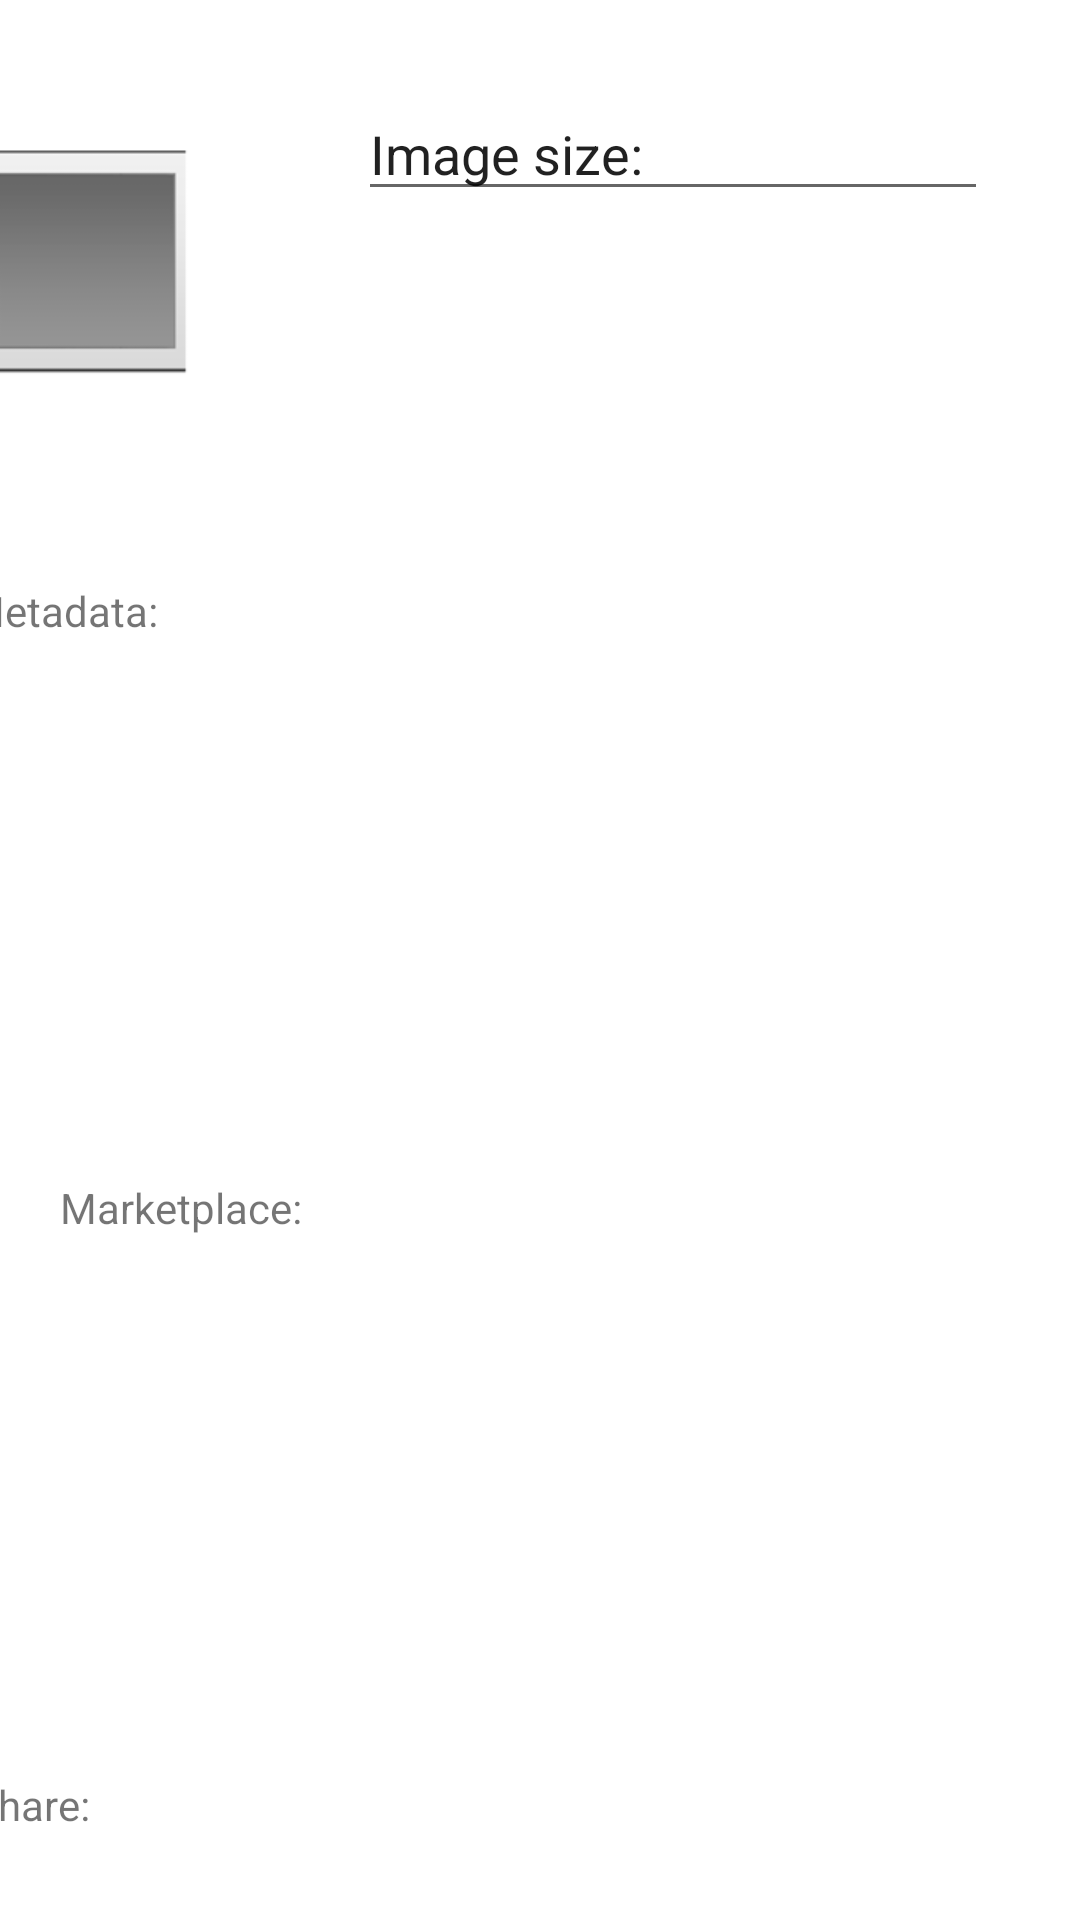

Here is an Android app screen rendered from its layout file. Give the layout XML and the strings, colors and styles it references.
<!-- AndroidManifest.xml: application theme Theme.SolSnap -->
<!-- res/layout/activity_upload.xml -->
<?xml version="1.0" encoding="utf-8"?>
<androidx.constraintlayout.widget.ConstraintLayout xmlns:android="http://schemas.android.com/apk/res/android"
    xmlns:app="http://schemas.android.com/apk/res-auto"
    xmlns:tools="http://schemas.android.com/tools"
    android:layout_width="match_parent"
    android:layout_height="match_parent">

    <androidx.constraintlayout.widget.ConstraintLayout
        android:id="@+id/constraintLayout"
        android:layout_width="411dp"
        android:layout_height="174dp"
        app:layout_constraintEnd_toEndOf="parent"
        app:layout_constraintHorizontal_bias="1.0"
        app:layout_constraintStart_toStartOf="parent"
        app:layout_constraintTop_toTopOf="parent">

        <ImageView
            android:id="@+id/imageView"
            android:layout_width="wrap_content"
            android:layout_height="wrap_content"
            android:layout_marginStart="36dp"
            app:layout_constraintBottom_toBottomOf="parent"
            app:layout_constraintStart_toStartOf="parent"
            app:layout_constraintTop_toTopOf="parent"
            app:srcCompat="?android:attr/galleryItemBackground" />

        <androidx.constraintlayout.widget.ConstraintLayout
            android:layout_width="261dp"
            android:layout_height="156dp"
            android:padding="20dp"
            app:layout_constraintBottom_toBottomOf="parent"
            app:layout_constraintEnd_toEndOf="parent"
            app:layout_constraintTop_toTopOf="parent">

            <EditText
                android:id="@+id/img_size"
                android:layout_width="wrap_content"
                android:layout_height="wrap_content"
                android:ems="10"
                android:inputType="textPersonName"
                android:text="Image size:"
                app:layout_constraintStart_toStartOf="parent"
                app:layout_constraintTop_toTopOf="parent" />
        </androidx.constraintlayout.widget.ConstraintLayout>
    </androidx.constraintlayout.widget.ConstraintLayout>

    <androidx.constraintlayout.widget.ConstraintLayout
        android:id="@+id/constraintLayout2"
        android:layout_width="422dp"
        android:layout_height="199dp"
        android:padding="20dp"
        app:layout_constraintEnd_toEndOf="parent"
        app:layout_constraintStart_toStartOf="parent"
        app:layout_constraintTop_toBottomOf="@+id/constraintLayout">

        <TextView
            android:id="@+id/textView"
            android:layout_width="wrap_content"
            android:layout_height="wrap_content"
            android:text="Metadata:"
            app:layout_constraintStart_toStartOf="parent"
            app:layout_constraintTop_toTopOf="parent" />
    </androidx.constraintlayout.widget.ConstraintLayout>

    <androidx.constraintlayout.widget.ConstraintLayout
        android:id="@+id/constraintLayout3"
        android:layout_width="422dp"
        android:layout_height="199dp"
        android:padding="20dp"
        app:layout_constraintEnd_toEndOf="parent"
        app:layout_constraintHorizontal_bias="0.0"
        app:layout_constraintStart_toStartOf="parent"
        app:layout_constraintTop_toBottomOf="@+id/constraintLayout2">

        <TextView
            android:id="@+id/textView"
            android:layout_width="wrap_content"
            android:layout_height="wrap_content"
            android:text="Marketplace:"
            app:layout_constraintStart_toStartOf="parent"
            app:layout_constraintTop_toTopOf="parent" />
    </androidx.constraintlayout.widget.ConstraintLayout>

    <androidx.constraintlayout.widget.ConstraintLayout
        android:layout_width="419dp"
        android:layout_height="209dp"
        android:padding="20dp"
        app:layout_constraintEnd_toEndOf="parent"
        app:layout_constraintStart_toStartOf="parent"
        app:layout_constraintTop_toBottomOf="@+id/constraintLayout3">

        <TextView
            android:id="@+id/textView"
            android:layout_width="wrap_content"
            android:layout_height="wrap_content"
            android:text="Share:"
            app:layout_constraintStart_toStartOf="parent"
            app:layout_constraintTop_toTopOf="parent" />

    </androidx.constraintlayout.widget.ConstraintLayout>
</androidx.constraintlayout.widget.ConstraintLayout>
<!-- resources referenced by this layout -->
<resources>
  <style name="Theme.SolSnap" parent="Theme.MaterialComponents.DayNight.DarkActionBar">
          
          <item name="colorPrimary">@color/purple_500</item>
          <item name="colorPrimaryVariant">@color/purple_700</item>
          <item name="colorOnPrimary">@color/white</item>
          
          <item name="colorSecondary">@color/teal_200</item>
          <item name="colorSecondaryVariant">@color/teal_700</item>
          <item name="colorOnSecondary">@color/black</item>
          
          <item name="android:statusBarColor">?attr/colorPrimaryVariant</item>
          
      </style>
  <!-- not gathered from this repository: default colours our renderer supplied (Android Studio template values) -->
  <color name="purple_500">#FF6200EE</color>
  <color name="purple_700">#FF3700B3</color>
  <color name="teal_200">#FF03DAC5</color>
  <color name="teal_700">#FF018786</color>
  <color name="black">#FF000000</color>
  <color name="white">#FFFFFFFF</color>
</resources>
